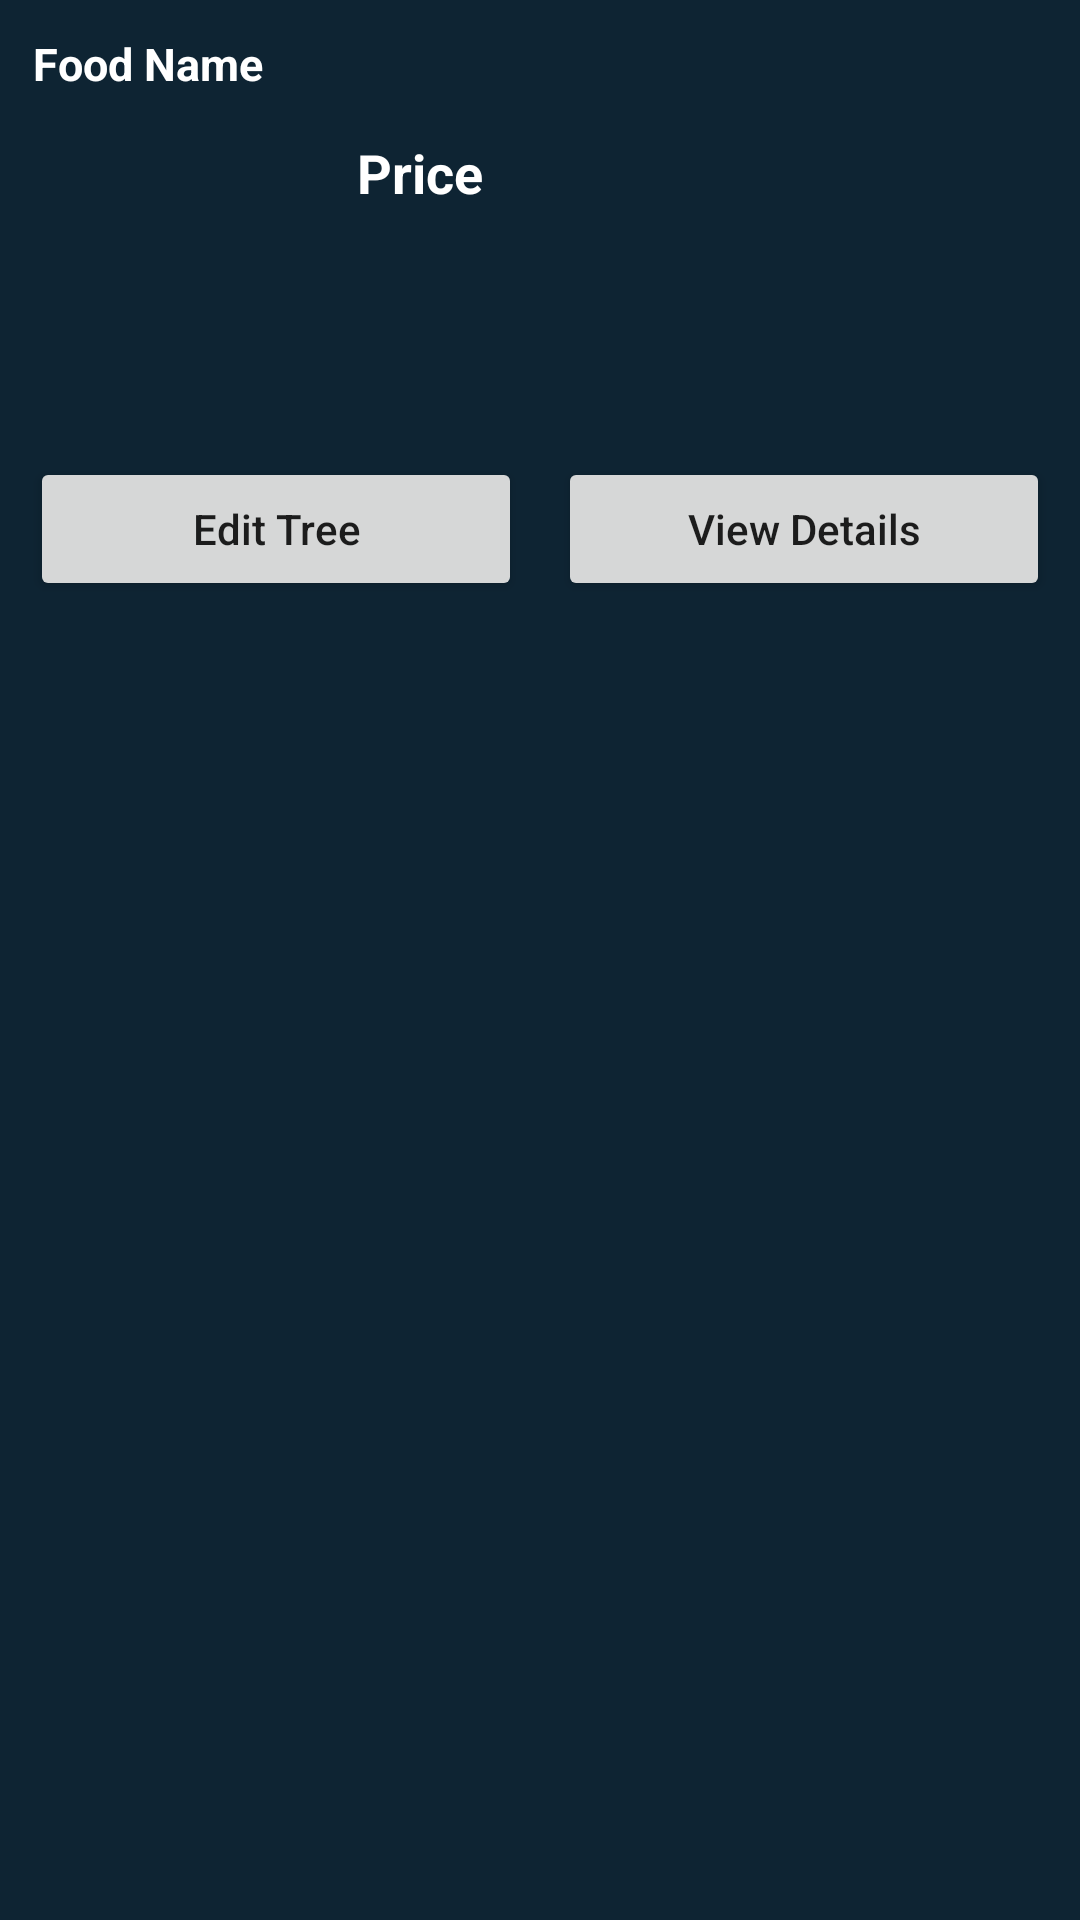

Reconstruct the res/layout file that produces this screen, plus the resources it refers to.
<!-- AndroidManifest.xml: application theme Theme.CayXanh -->
<!-- res/layout/bottom_sheet_layout.xml -->
<?xml version="1.0" encoding="utf-8"?>
<RelativeLayout xmlns:android="http://schemas.android.com/apk/res/android"
    android:id="@+id/idRLBSheet"
    android:layout_width="match_parent"
    android:layout_height="wrap_content"
    android:background="@color/black_shade_1"
    android:padding="4dp">

    
    <TextView
        android:id="@+id/idTVFoodName"
        android:layout_width="match_parent"
        android:layout_height="wrap_content"
        android:layout_margin="3dp"
        android:padding="4dp"
        android:text="Food Name"
        android:textColor="@color/white"
        android:textSize="15sp"
        android:textStyle="bold" />

    

    <ImageView
        android:id="@+id/idIVCourse"
        android:layout_width="100dp"
        android:layout_height="100dp"
        android:layout_below="@id/idTVFoodName"
        android:layout_centerVertical="true"
        android:layout_marginStart="4dp"
        android:layout_marginTop="4dp"
        android:layout_marginEnd="4dp"
        android:layout_marginBottom="4dp"
        android:padding="4dp"
        android:src="@drawable/ic_launcher_background" />

    


    


    
    <TextView
        android:id="@+id/idTVCoursePrice"
        android:layout_width="match_parent"
        android:layout_height="wrap_content"
        android:layout_below="@id/idTVFoodName"
        android:layout_margin="4dp"
        android:layout_toRightOf="@id/idIVCourse"
        android:padding="3dp"
        android:text="Price"
        android:textColor="@color/white"
        android:textSize="18sp"
        android:textStyle="bold" />


    <LinearLayout
        android:layout_width="match_parent"
        android:layout_height="wrap_content"
        android:layout_below="@id/idIVCourse"
        android:orientation="horizontal"
        android:weightSum="2">

        
        <Button
            android:id="@+id/idBtnEditFood"
            android:layout_width="0dp"
            android:layout_height="wrap_content"
            android:layout_margin="6dp"
            android:layout_weight="1"
            android:text="Edit Tree"
            android:textAllCaps="false" />

        
        <Button
            android:id="@+id/idBtnVIewDetails"
            android:layout_width="0dp"
            android:layout_height="wrap_content"
            android:layout_margin="6dp"
            android:layout_weight="1"
            android:text="View Details"
            android:textAllCaps="false" />


    </LinearLayout>


</RelativeLayout>
<!-- resources referenced by this layout -->
<resources>
  <color name="black_shade_1">#0e2433</color>
  <color name="white">#FFFFFFFF</color>
  <style name="Theme.CayXanh" parent="Theme.MaterialComponents.DayNight.DarkActionBar">
          
          <item name="colorPrimary">@color/purple_500</item>
          <item name="colorPrimaryVariant">@color/purple_700</item>
          <item name="colorOnPrimary">@color/white</item>
          
          <item name="colorSecondary">@color/teal_200</item>
          <item name="colorSecondaryVariant">@color/teal_700</item>
          <item name="colorOnSecondary">@color/black</item>
          
          <item name="android:statusBarColor" tools:targetApi="l">?attr/colorPrimaryVariant</item>
          
      </style>
  <color name="purple_500">#FF6200EE</color>
  <color name="purple_700">#FF3700B3</color>
  <color name="teal_200">#FF03DAC5</color>
  <color name="teal_700">#FF018786</color>
  <color name="black">#FF000000</color>
</resources>
